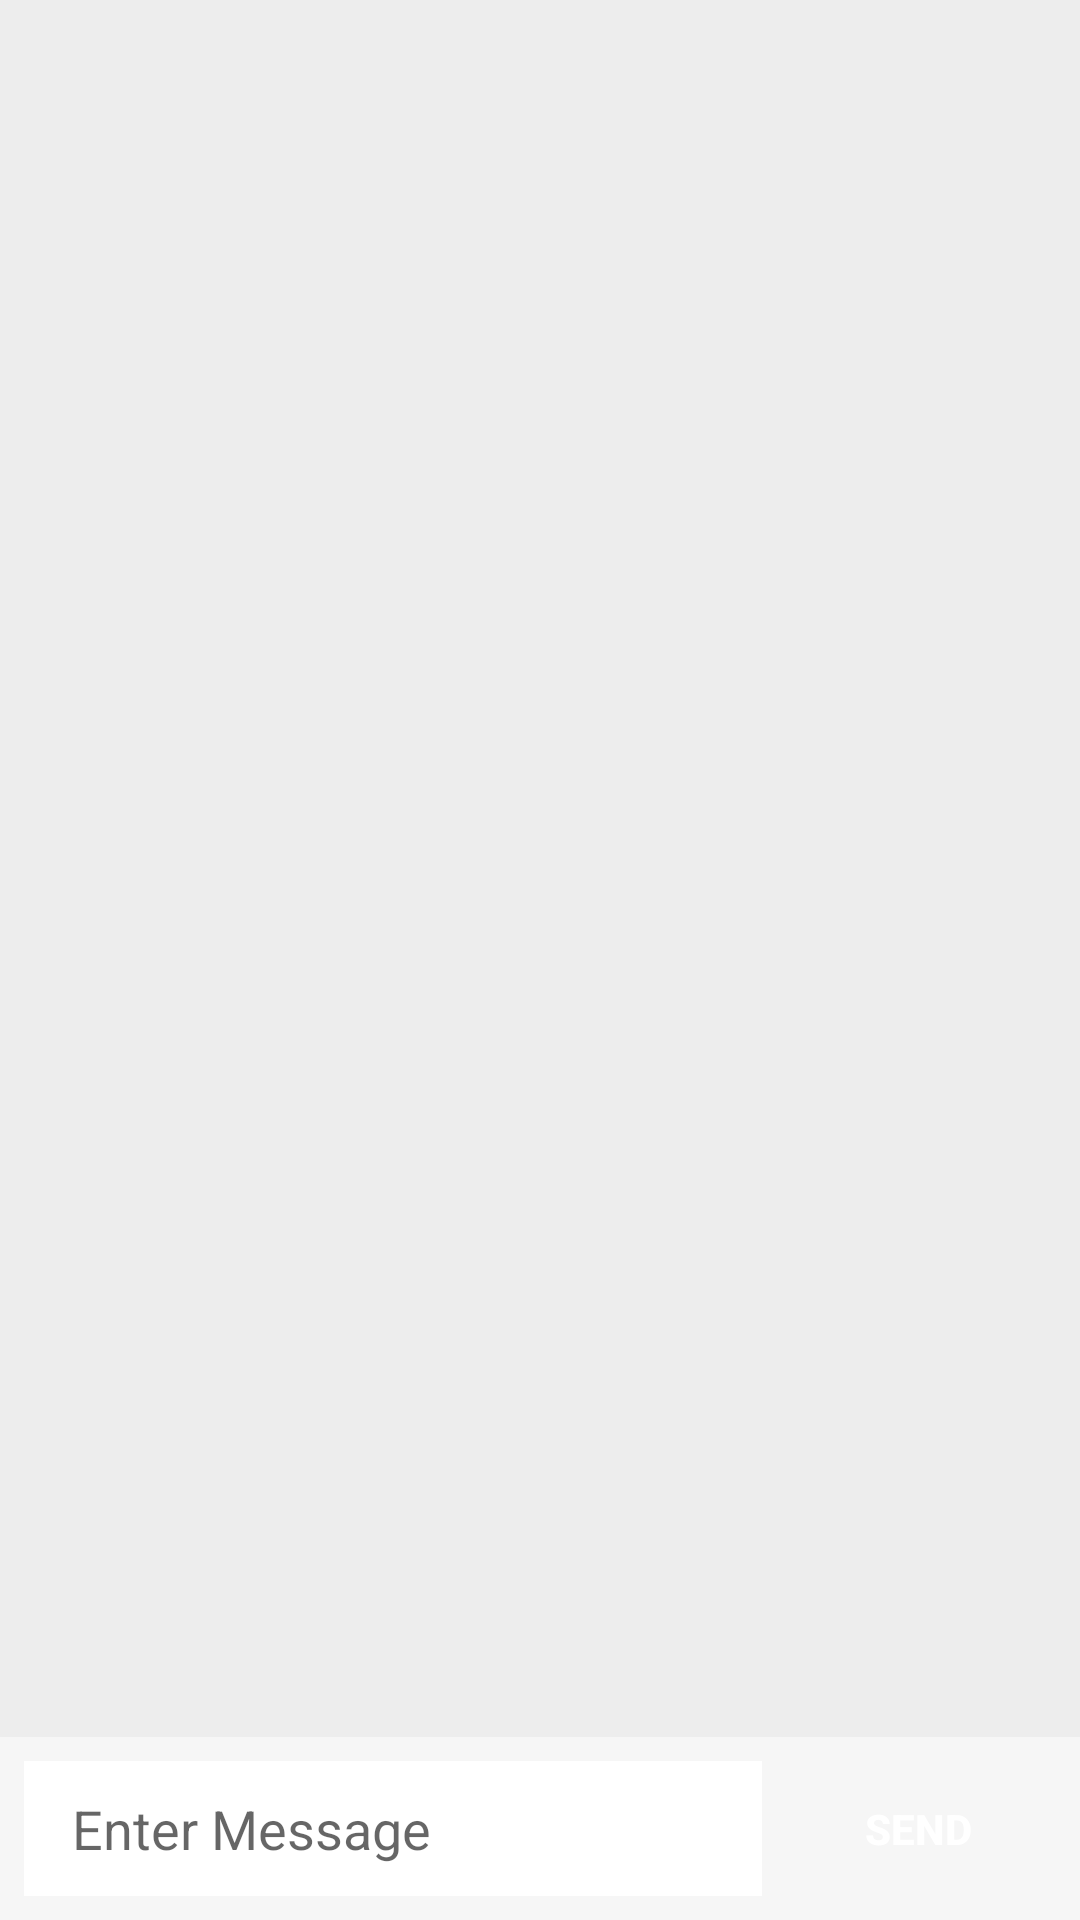

Produce the Android XML layout that renders to this screen, including the resource entries it uses.
<!-- AndroidManifest.xml: application theme Theme.Messenger -->
<!-- res/layout/activity_chat_log.xml -->
<?xml version="1.0" encoding="utf-8"?>
<androidx.constraintlayout.widget.ConstraintLayout xmlns:android="http://schemas.android.com/apk/res/android"
    xmlns:app="http://schemas.android.com/apk/res-auto"
    xmlns:tools="http://schemas.android.com/tools"
    android:layout_width="match_parent"
    android:layout_height="match_parent"
    android:background="@color/light_grey"
    tools:context=".messages.ChatLogActivity">

    <EditText
        android:id="@+id/edittext_chat_log"
        android:layout_width="0dp"
        android:layout_height="45dp"
        android:layout_marginStart="8dp"
        android:layout_marginEnd="8dp"
        android:layout_marginTop="8dp"
        android:layout_marginBottom="8dp"
        android:paddingStart="16dp"
        android:ems="10"
        android:hint="Enter Message"
        android:background="@color/white"
        android:inputType="textPersonName"
        android:text=""
        app:layout_constraintBottom_toBottomOf="parent"
        app:layout_constraintEnd_toStartOf="@+id/send_button_chat_log"
        app:layout_constraintStart_toStartOf="parent" />

    <Button
        android:id="@+id/send_button_chat_log"
        android:layout_width="wrap_content"
        android:layout_height="45dp"
        android:layout_marginBottom="8dp"
        android:layout_marginLeft="8dp"
        android:layout_marginRight="8dp"
        android:text="Send"
        android:background="@drawable/rounded_button"
        android:textColor="@color/white"
        android:textStyle="bold"
        android:layout_marginEnd="10dp"
        app:layout_constraintBottom_toBottomOf="parent"
        app:layout_constraintEnd_toEndOf="parent" />

    <androidx.recyclerview.widget.RecyclerView
        android:id="@+id/recyclerview_chat_log"
        android:layout_width="0dp"
        android:layout_height="0dp"
        android:layout_marginBottom="8dp"
        app:layout_constraintBottom_toTopOf="@+id/edittext_chat_log"
        android:background="@color/grey"
        app:layout_constraintTop_toTopOf="parent"
        app:layout_constraintStart_toStartOf="parent"
        app:layout_constraintEnd_toEndOf="parent"/>
</androidx.constraintlayout.widget.ConstraintLayout>
<!-- resources referenced by this layout -->
<resources>
  <color name="grey">#EDEDED</color>
  <color name="light_grey">#F6F6F6</color>
  <color name="white">#FFFFFFFF</color>
  <style name="Theme.Messenger" parent="Theme.MaterialComponents.DayNight.DarkActionBar.Bridge">
          
          <item name="colorPrimary">@color/purple_500</item>
          <item name="colorPrimaryVariant">@color/purple_700</item>
          <item name="colorOnPrimary">@color/white</item>
          
          <item name="colorSecondary">@color/teal_200</item>
          <item name="colorSecondaryVariant">@color/teal_700</item>
          <item name="colorOnSecondary">@color/black</item>
          
          <item name="android:statusBarColor" tools:targetApi="l">?attr/colorPrimaryVariant</item>
          
      </style>
  <color name="purple_500">#FF6200EE</color>
  <color name="purple_700">#FF3700B3</color>
  <color name="teal_200">#FF03DAC5</color>
  <color name="teal_700">#FF018786</color>
  <color name="black">#FF000000</color>
</resources>
